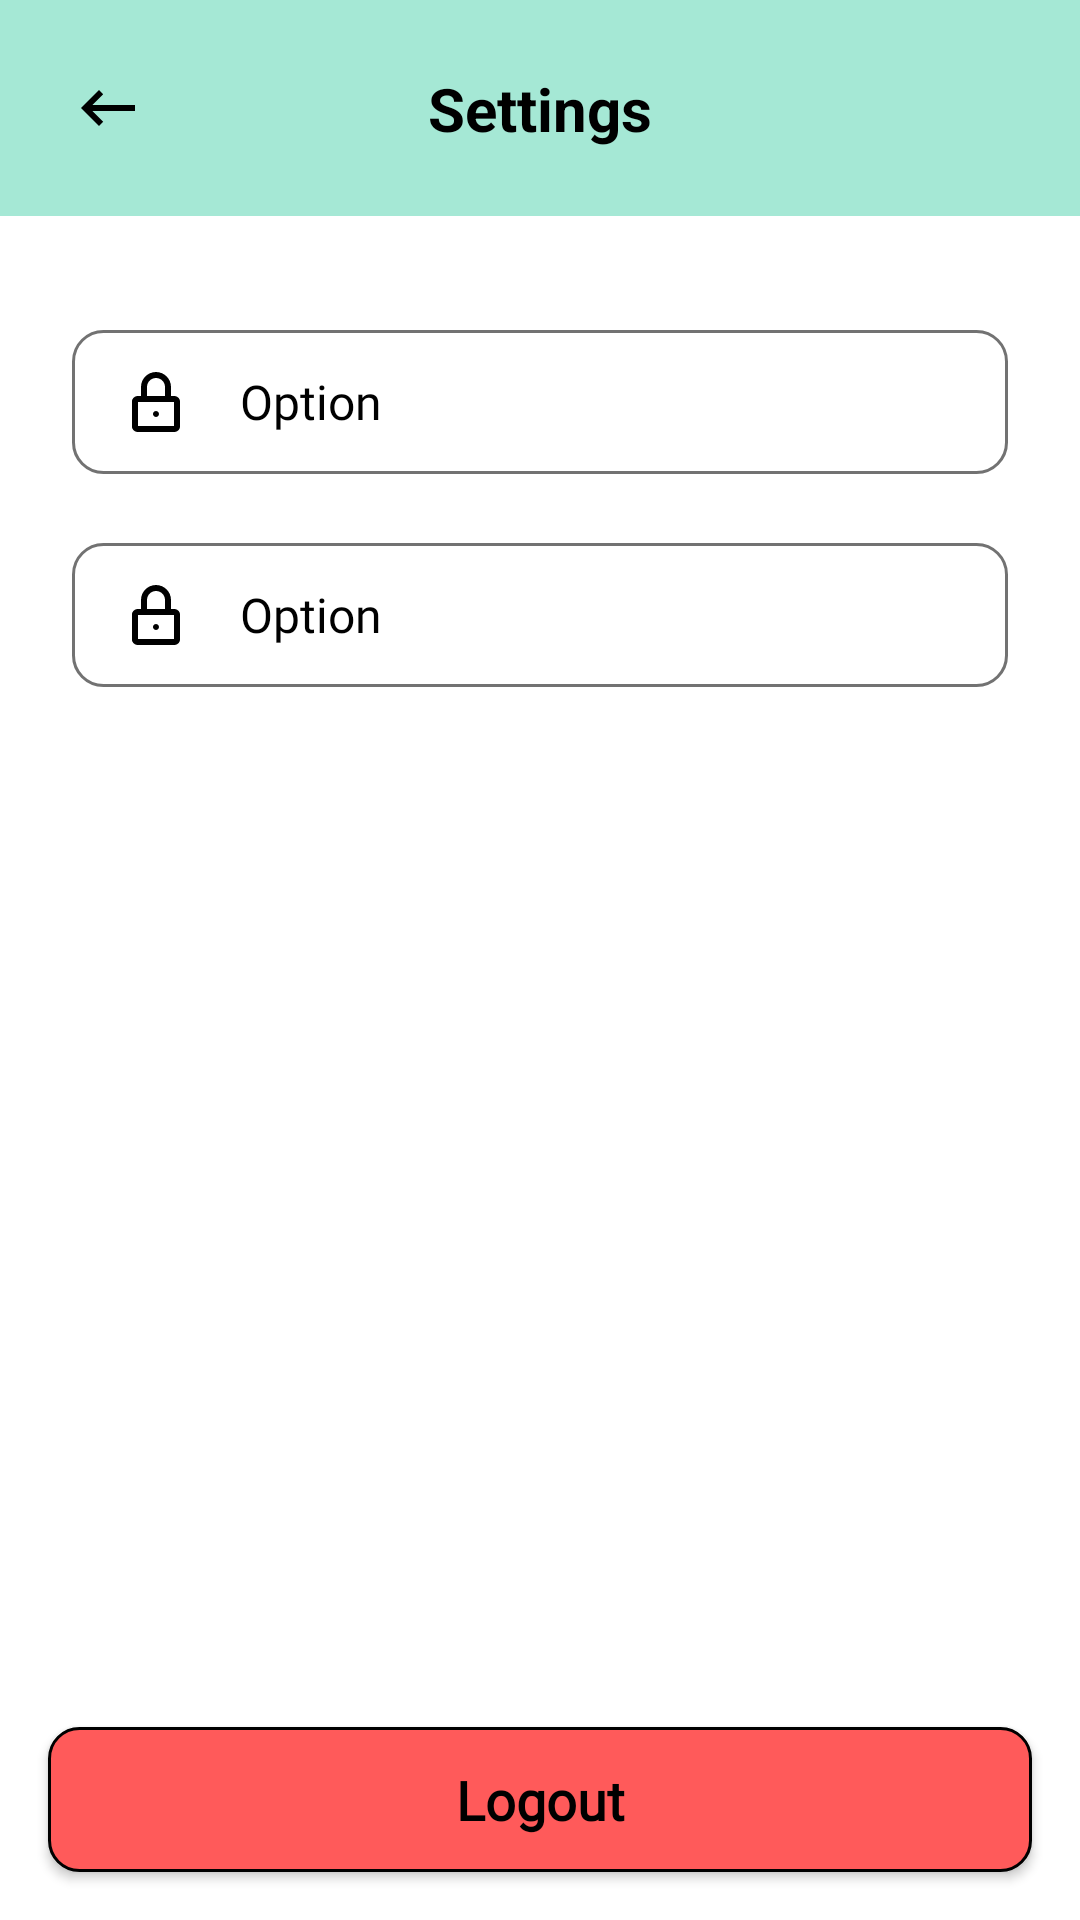

This screen was rendered from an Android layout file. Write that file and the resources it references.
<!-- AndroidManifest.xml: application theme Theme.Cirkle -->
<!-- res/layout/fragment_profile_settings.xml -->
<?xml version="1.0" encoding="utf-8"?>
<LinearLayout xmlns:android="http://schemas.android.com/apk/res/android"
    xmlns:app="http://schemas.android.com/apk/res-auto"
    android:orientation="vertical"
    android:layout_width="match_parent"
    android:layout_height="match_parent"
    android:background="@color/white">

    
    <androidx.constraintlayout.widget.ConstraintLayout
        android:layout_width="match_parent"
        android:layout_height="wrap_content"
        android:padding="8dp"
        android:layout_marginBottom="30dp"
        android:background="@color/primc_light">

        <ImageButton
            android:id="@+id/back_button"
            android:layout_width="wrap_content"
            android:layout_height="wrap_content"
            android:padding="16dp"
            android:background="@android:color/transparent"
            android:src="@drawable/keyboard_backspace_24px"
            app:layout_constraintStart_toStartOf="parent"
            app:layout_constraintTop_toTopOf="parent"
            app:layout_constraintBottom_toBottomOf="parent"/>

        <TextView
            android:id="@+id/title_text"
            android:layout_width="wrap_content"
            android:layout_height="wrap_content"
            android:text="Settings"
            android:textColor="@color/black"
            android:textStyle="bold"
            android:textSize="20sp"
            app:layout_constraintTop_toTopOf="parent"
            app:layout_constraintBottom_toBottomOf="parent"
            app:layout_constraintStart_toStartOf="parent"
            app:layout_constraintEnd_toEndOf="parent"/>
    </androidx.constraintlayout.widget.ConstraintLayout>


    
    <androidx.core.widget.NestedScrollView
        android:layout_width="match_parent"
        android:layout_height="0dp"
        android:layout_weight="1">

        <LinearLayout
            android:layout_width="match_parent"
            android:layout_height="wrap_content"
            android:orientation="vertical"
            android:paddingTop="8dp"
            android:paddingBottom="8dp"
            android:paddingStart="16dp"
            android:paddingEnd="16dp">

            <include
                android:id="@+id/myProfileItem"
                layout="@layout/profile_settings_item" />
            <View
                android:layout_width="match_parent"
                android:layout_height="15dp"/>
            <include
                android:id="@+id/resetPasswordItem"
                layout="@layout/profile_settings_item" />

        </LinearLayout>
    </androidx.core.widget.NestedScrollView>

    
    <androidx.appcompat.widget.AppCompatButton
        android:id="@+id/logoutButton"
        android:layout_width="match_parent"
        android:layout_height="wrap_content"
        android:text="Logout"
        android:textStyle="bold"
        android:textAllCaps="false"
        android:textColor="@android:color/black"
        android:background="@drawable/redbtnblkbg"
        android:paddingVertical="12dp"
        android:layout_margin="16dp"
        android:textSize="18sp"
        android:fontFamily="@font/lato_bold"
        android:drawablePadding="20dp" />

</LinearLayout>
<!-- res/layout/profile_settings_item.xml (included above) -->
<?xml version="1.0" encoding="utf-8"?>
<LinearLayout xmlns:android="http://schemas.android.com/apk/res/android"
    android:layout_width="match_parent"
    android:layout_height="wrap_content"
    xmlns:app="http://schemas.android.com/apk/res-auto"
    android:orientation="horizontal"
    android:paddingVertical="12dp"
    android:paddingHorizontal="16dp"
    android:background="@drawable/whitebtnblkbg"
    android:layout_marginBottom="8dp"
    android:layout_marginHorizontal="8dp"
    android:gravity="center_vertical">

    <ImageView
        android:id="@+id/iconImage"
        android:layout_width="24dp"
        android:layout_height="24dp"
        android:layout_marginEnd="16dp"
        android:src="@drawable/padlock"
        app:tint="@color/black"
        android:contentDescription="Option Icon" />

    <TextView
        android:id="@+id/titleText"
        android:layout_width="0dp"
        android:layout_height="wrap_content"
        android:layout_weight="1"
        android:text="Option"
        android:fontFamily="@font/lato_bold"
        android:textSize="16sp"
        android:textColor="@android:color/black" />
</LinearLayout>
<!-- resources referenced by this layout -->
<resources>
  <color name="black">#FF000000</color>
  <color name="primc_light">#A5E8D5</color>
  <color name="white">#FFFFFFFF</color>
  <!-- drawable keyboard_backspace_24px (drawable) -->
  <vector xmlns:android="http://schemas.android.com/apk/res/android"
      android:width="24dp"
      android:height="24dp"
      android:viewportWidth="960"
      android:viewportHeight="960"
      android:tint="@color/black"
      android:autoMirrored="true">
    <path
        android:fillColor="@android:color/white"
        android:pathData="M360,720L120,480L360,240L416,296L272,440L840,440L840,520L272,520L416,664L360,720Z"/>
  </vector>
  <!-- drawable padlock (drawable) -->
  <vector xmlns:android="http://schemas.android.com/apk/res/android" android:height="24dp" android:viewportHeight="24" android:viewportWidth="24" android:width="24dp">
        
      <path android:fillColor="@color/iconbgnotactive" android:fillType="evenOdd" android:pathData="M7,10L7,7C7,4.239 9.239,2 12,2C14.761,2 17,4.239 17,7L17,10L18,10C19.068,10 20,10.776 20,11.833L20,20.167C20,21.224 19.068,22 18,22L6,22C4.932,22 4,21.224 4,20.167L4,11.833C4,10.776 4.932,10 6,10L7,10ZM9,10L15,10L15,7C15,5.343 13.657,4 12,4C10.343,4 9,5.343 9,7L9,10ZM6,12L6,20L18,20L18,12L6,12ZM12,17C11.448,17 11,16.552 11,16C11,15.448 11.448,15 12,15C12.552,15 13,15.448 13,16C13,16.552 12.552,17 12,17Z"/>
      
  </vector>
  <!-- drawable redbtnblkbg (drawable) -->
  <?xml version="1.0" encoding="utf-8"?>
  <shape xmlns:android="http://schemas.android.com/apk/res/android"
      android:shape="rectangle">
  
      <solid android:color="#FF5A5A" /> 
  
      <stroke
          android:width="1dp"
          android:color="#000000" /> 
  
      <corners android:radius="10dp" />Add commentMore actions
  </shape>
  <!-- drawable whitebtnblkbg (drawable) -->
  <shape xmlns:android="http://schemas.android.com/apk/res/android"
      android:shape="rectangle">
  
      <solid android:color="#FFFFFF" /> 
  
      <stroke
          android:width="1dp"
          android:color="@color/iconbgnotactive" /> 
  
      <corners android:radius="10dp" />
  </shape>
  <style name="Theme.Cirkle" parent="Base.Theme.Cirkle">
          <item name="colorPrimary">@color/primc</item>
      </style>
  <color name="iconbgnotactive">#727272</color>
  <style name="Base.Theme.Cirkle" parent="Theme.Material3.Light.NoActionBar">
          
          <item name="colorPrimary">@color/selected_color</item>
          
      </style>
  <color name="primc">#FF6F61</color>
  <color name="selected_color">#FF6F61</color>
</resources>
